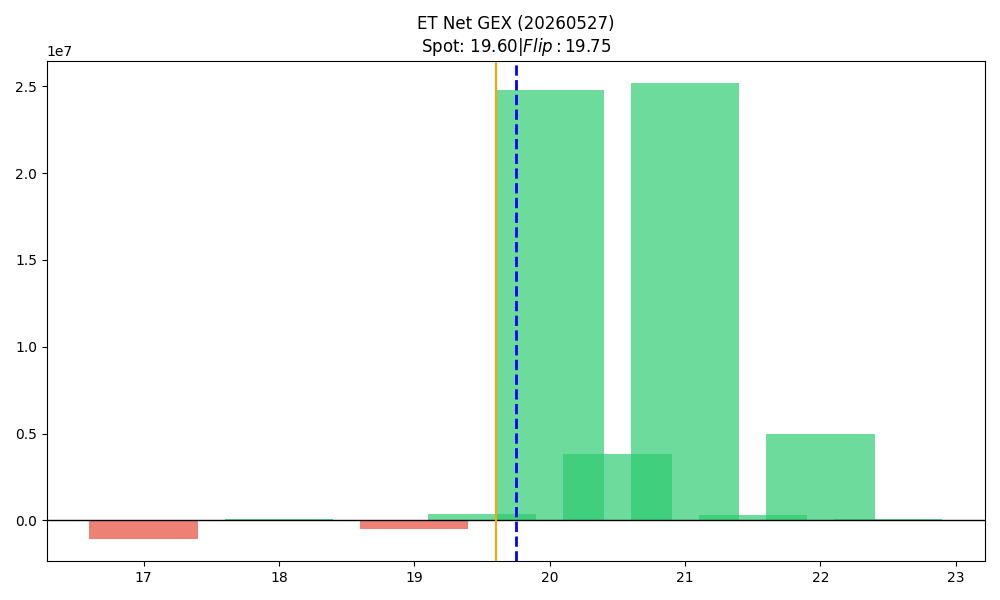

Values plotted in this chart, from the file beside it:
strike, call_gex, put_gex, call_dex, put_dex, net_greek_delta, net_gex
17.0, 82508, 1122509, 1196022, -990923, 0.007571, -1040001
17.5, 899.7, 25213, 15044, -22578, -0.01699, -24313
18.0, 473942, 383803, 3883509, -335366, 0.4197, 90139
18.5, 35423, 60889, 217143, -46458, 0.2437, -25466
19.0, 798037, 1284503, 3333957, -951160, 0.238, -486465
19.5, 1110970, 756633, 2593541, -601462, 0.3326, 354337
20.0, 35510493, 10744751, 47149330, -11650231, 0.3092, 24765741
20.5, 4856300, 1018468, 3541272, -1618113, 0.137, 3837832
21.0, 25255626, 82880, 19698824, -262302, 0.1915, 25172747
21.5, 331412, 5089, 171096, -28707, 0.05958, 326323
22.0, 4971374, 2060, 3162354, -16473, 0.06559, 4969314
22.5, 66158, 116.6, 82097, -1931, 0.1306, 66042
